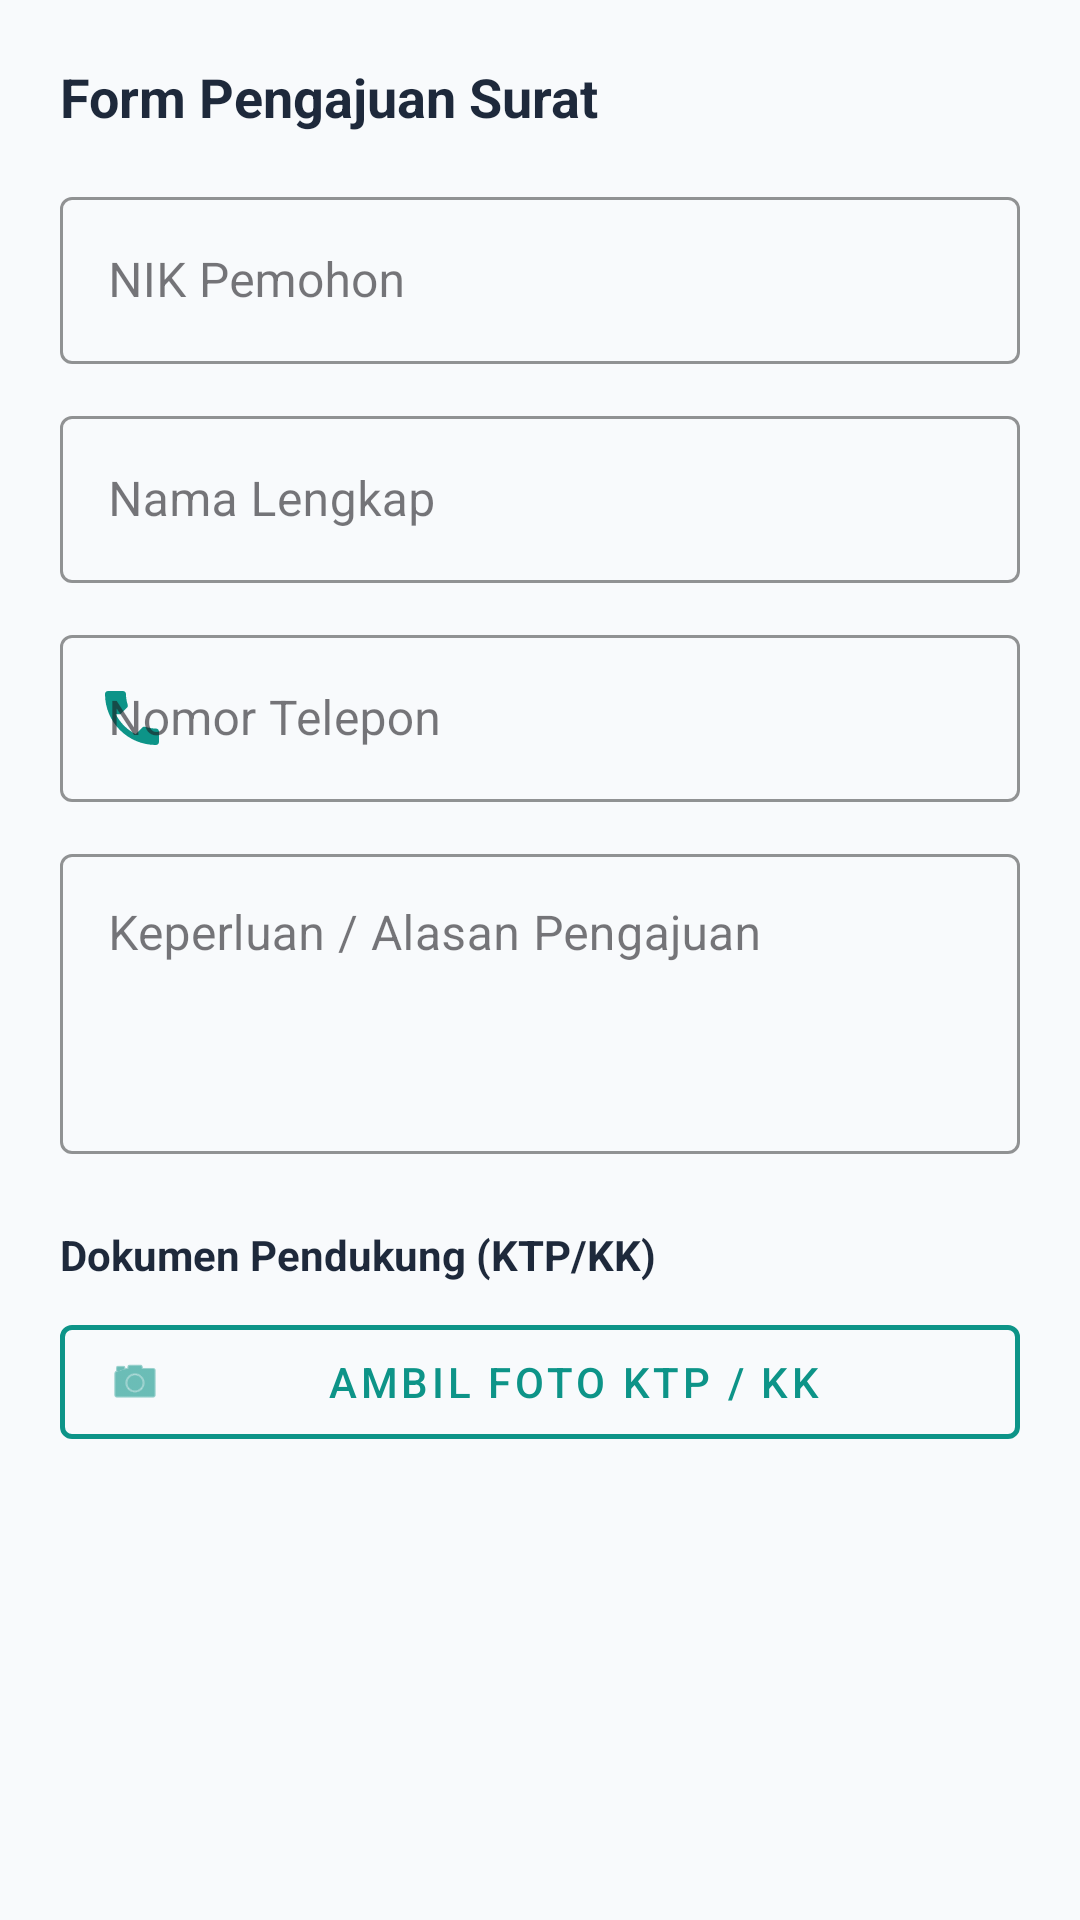

Write the Android layout XML for this screen, with the resource values it uses.
<!-- AndroidManifest.xml: application theme Theme.AjikApps -->
<!-- res/layout/dialog_apply_surat.xml -->
<?xml version="1.0" encoding="utf-8"?>
<ScrollView xmlns:android="http://schemas.android.com/apk/res/android"
    xmlns:app="http://schemas.android.com/apk/res-auto"
    android:layout_width="match_parent"
    android:layout_height="wrap_content"
    android:padding="20dp">

    <LinearLayout
        android:layout_width="match_parent"
        android:layout_height="wrap_content"
        android:orientation="vertical">

        <TextView
            android:id="@+id/tvFormTitle"
            android:layout_width="match_parent"
            android:layout_height="wrap_content"
            android:text="Form Pengajuan Surat"
            android:textColor="@color/text_primary"
            android:textSize="18sp"
            android:textStyle="bold"
            android:layout_marginBottom="16dp" />

        
        <com.google.android.material.textfield.TextInputLayout
            style="@style/Widget.MaterialComponents.TextInputLayout.OutlinedBox"
            android:layout_width="match_parent"
            android:layout_height="wrap_content"
            android:hint="NIK Pemohon"
            android:layout_marginBottom="12dp"
            app:boxStrokeColor="@color/primary"
            app:hintTextColor="@color/primary"
            app:startIconDrawable="@drawable/ic_profile"
            app:startIconTint="@color/primary">

            <com.google.android.material.textfield.TextInputEditText
                android:id="@+id/etNik"
                android:layout_width="match_parent"
                android:layout_height="wrap_content"
                android:inputType="number"
                android:maxLength="16" />
        </com.google.android.material.textfield.TextInputLayout>

        
        <com.google.android.material.textfield.TextInputLayout
            style="@style/Widget.MaterialComponents.TextInputLayout.OutlinedBox"
            android:layout_width="match_parent"
            android:layout_height="wrap_content"
            android:hint="Nama Lengkap"
            android:layout_marginBottom="12dp"
            app:boxStrokeColor="@color/primary"
            app:hintTextColor="@color/primary"
            app:startIconDrawable="@drawable/ic_profile"
            app:startIconTint="@color/primary">

            <com.google.android.material.textfield.TextInputEditText
                android:id="@+id/etNama"
                android:layout_width="match_parent"
                android:layout_height="wrap_content"
                android:inputType="textPersonName" />
        </com.google.android.material.textfield.TextInputLayout>

        
        <com.google.android.material.textfield.TextInputLayout
            style="@style/Widget.MaterialComponents.TextInputLayout.OutlinedBox"
            android:layout_width="match_parent"
            android:layout_height="wrap_content"
            android:hint="Nomor Telepon"
            android:layout_marginBottom="12dp"
            app:boxStrokeColor="@color/primary"
            app:hintTextColor="@color/primary"
            app:startIconDrawable="@drawable/ic_phone"
            app:startIconTint="@color/primary">

            <com.google.android.material.textfield.TextInputEditText
                android:id="@+id/etPhone"
                android:layout_width="match_parent"
                android:layout_height="wrap_content"
                android:inputType="phone" />
        </com.google.android.material.textfield.TextInputLayout>

        
        <com.google.android.material.textfield.TextInputLayout
            style="@style/Widget.MaterialComponents.TextInputLayout.OutlinedBox"
            android:layout_width="match_parent"
            android:layout_height="wrap_content"
            android:hint="Keperluan / Alasan Pengajuan"
            android:layout_marginBottom="16dp"
            app:boxStrokeColor="@color/primary"
            app:hintTextColor="@color/primary"
            app:startIconDrawable="@drawable/ic_edit"
            app:startIconTint="@color/primary">

            <com.google.android.material.textfield.TextInputEditText
                android:id="@+id/etKeperluan"
                android:layout_width="match_parent"
                android:layout_height="100dp"
                android:gravity="top|start"
                android:inputType="textMultiLine"
                android:overScrollMode="always"
                android:scrollbarStyle="insideInset"
                android:scrollbars="vertical" />
        </com.google.android.material.textfield.TextInputLayout>

        
        <TextView
            android:layout_width="match_parent"
            android:layout_height="wrap_content"
            android:text="Dokumen Pendukung (KTP/KK)"
            android:textColor="@color/text_primary"
            android:textSize="14sp"
            android:textStyle="bold"
            android:layout_marginTop="8dp"
            android:layout_marginBottom="8dp" />

        <com.google.android.material.button.MaterialButton
            android:id="@+id/btnCapturePhoto"
            style="@style/Widget.MaterialComponents.Button.OutlinedButton"
            android:layout_width="match_parent"
            android:layout_height="50dp"
            android:text="Ambil Foto KTP / KK"
            app:icon="@android:drawable/ic_menu_camera"
            app:iconTint="@color/primary"
            android:textColor="@color/primary"
            app:strokeColor="@color/primary"
            app:strokeWidth="1.5dp"
            android:layout_marginBottom="12dp" />

        <com.google.android.material.card.MaterialCardView
            android:id="@+id/cardPhotoPreview"
            android:layout_width="match_parent"
            android:layout_height="180dp"
            android:layout_marginBottom="16dp"
            android:visibility="gone"
            app:cardCornerRadius="12dp"
            app:cardElevation="0dp"
            app:strokeColor="@color/border"
            app:strokeWidth="1dp">

            <ImageView
                android:id="@+id/ivPhotoPreview"
                android:layout_width="match_parent"
                android:layout_height="match_parent"
                android:scaleType="centerCrop"
                android:contentDescription="Pratinjau Foto Dokumen" />
        </com.google.android.material.card.MaterialCardView>

    </LinearLayout>
</ScrollView>
<!-- resources referenced by this layout -->
<resources>
  <color name="border">#E2E8F0</color>
  <color name="primary">#0D9488</color>
  <color name="text_primary">#1E293B</color>
  <!-- drawable ic_phone (drawable) -->
  <vector xmlns:android="http://schemas.android.com/apk/res/android"
      android:width="24dp"
      android:height="24dp"
      android:viewportWidth="24"
      android:viewportHeight="24"
      android:tint="?attr/colorControlNormal">
    <path
        android:fillColor="@android:color/white"
        android:pathData="M6.62,10.79c1.44,2.83 3.76,5.14 6.59,6.59l2.2,-2.2c0.27,-0.27 0.67,-0.36 1.02,-0.24 1.12,0.37 2.33,0.57 3.57,0.57 0.55,0 1,0.45 1,1V20c0,0.55 -0.45,1 -1,1 -9.39,0 -17,-7.61 -17,-17 0,-0.55 0.45,-1 1,-1H9c0.55,0 1,0.45 1,1 0,1.25 0.2,2.45 0.57,3.57 0.11,0.35 0.03,0.75 -0.25,1.02l-2.2,2.2z"/>
  </vector>
  <style name="Theme.AjikApps" parent="Base.Theme.AjikApps" />
  <style name="Base.Theme.AjikApps" parent="Theme.Material3.DayNight.NoActionBar">
          
          <item name="colorPrimary">@color/primary</item>
          <item name="colorPrimaryDark">@color/primary_dark</item>
          <item name="colorSecondary">@color/secondary</item>
          <item name="android:windowBackground">@color/background</item>
          <item name="android:statusBarColor">@color/primary_dark</item>
          <item name="android:navigationBarColor">@color/background</item>
      </style>
  <color name="primary_dark">#0F766E</color>
  <color name="secondary">#0284C7</color>
  <color name="background">#F8FAFC</color>
</resources>
